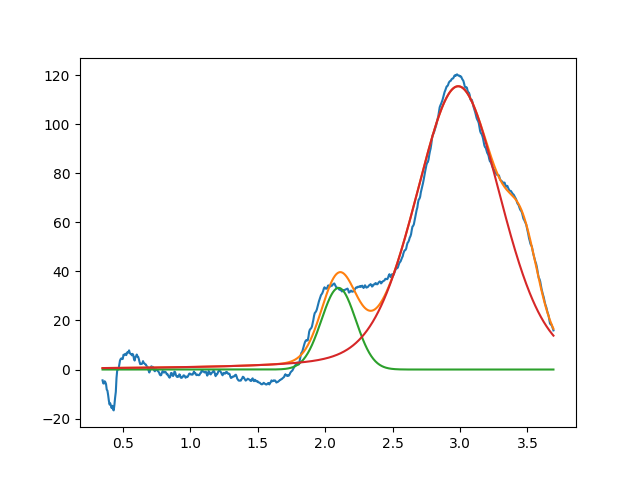

The data file committed next to this chart (first rows):
2.099999999999999645e+00, 3.327044807634842982e+01, 2.999999999999999334e-01, 9.999999999999998890e-01
2.986729016441714624e+00, 1.154660720878435995e+02, 7.480647829893563028e-01, 7.395064371866014730e-01
3.470047010528957809e+00, 2.480238242990468223e+01, 2.507980624145643156e-01, 9.999999999999998890e-01
